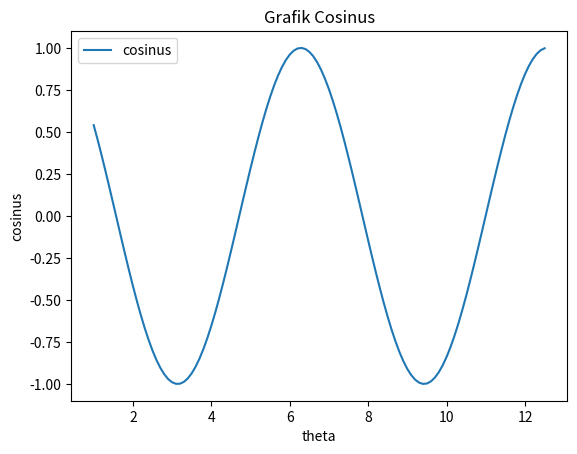

Generate this figure with matplotlib:
## membuat grafik cosinus
import numpy as np
import matplotlib.pyplot as plt

theta = np.arange(1, np.pi*4, 0.1)
print(theta)

plt.plot(theta, np.cos(theta), label = 'cosinus')
plt.title('Grafik Cosinus')

plt.ylabel('cosinus')
plt.xlabel('theta')
plt.legend()
plt.show()